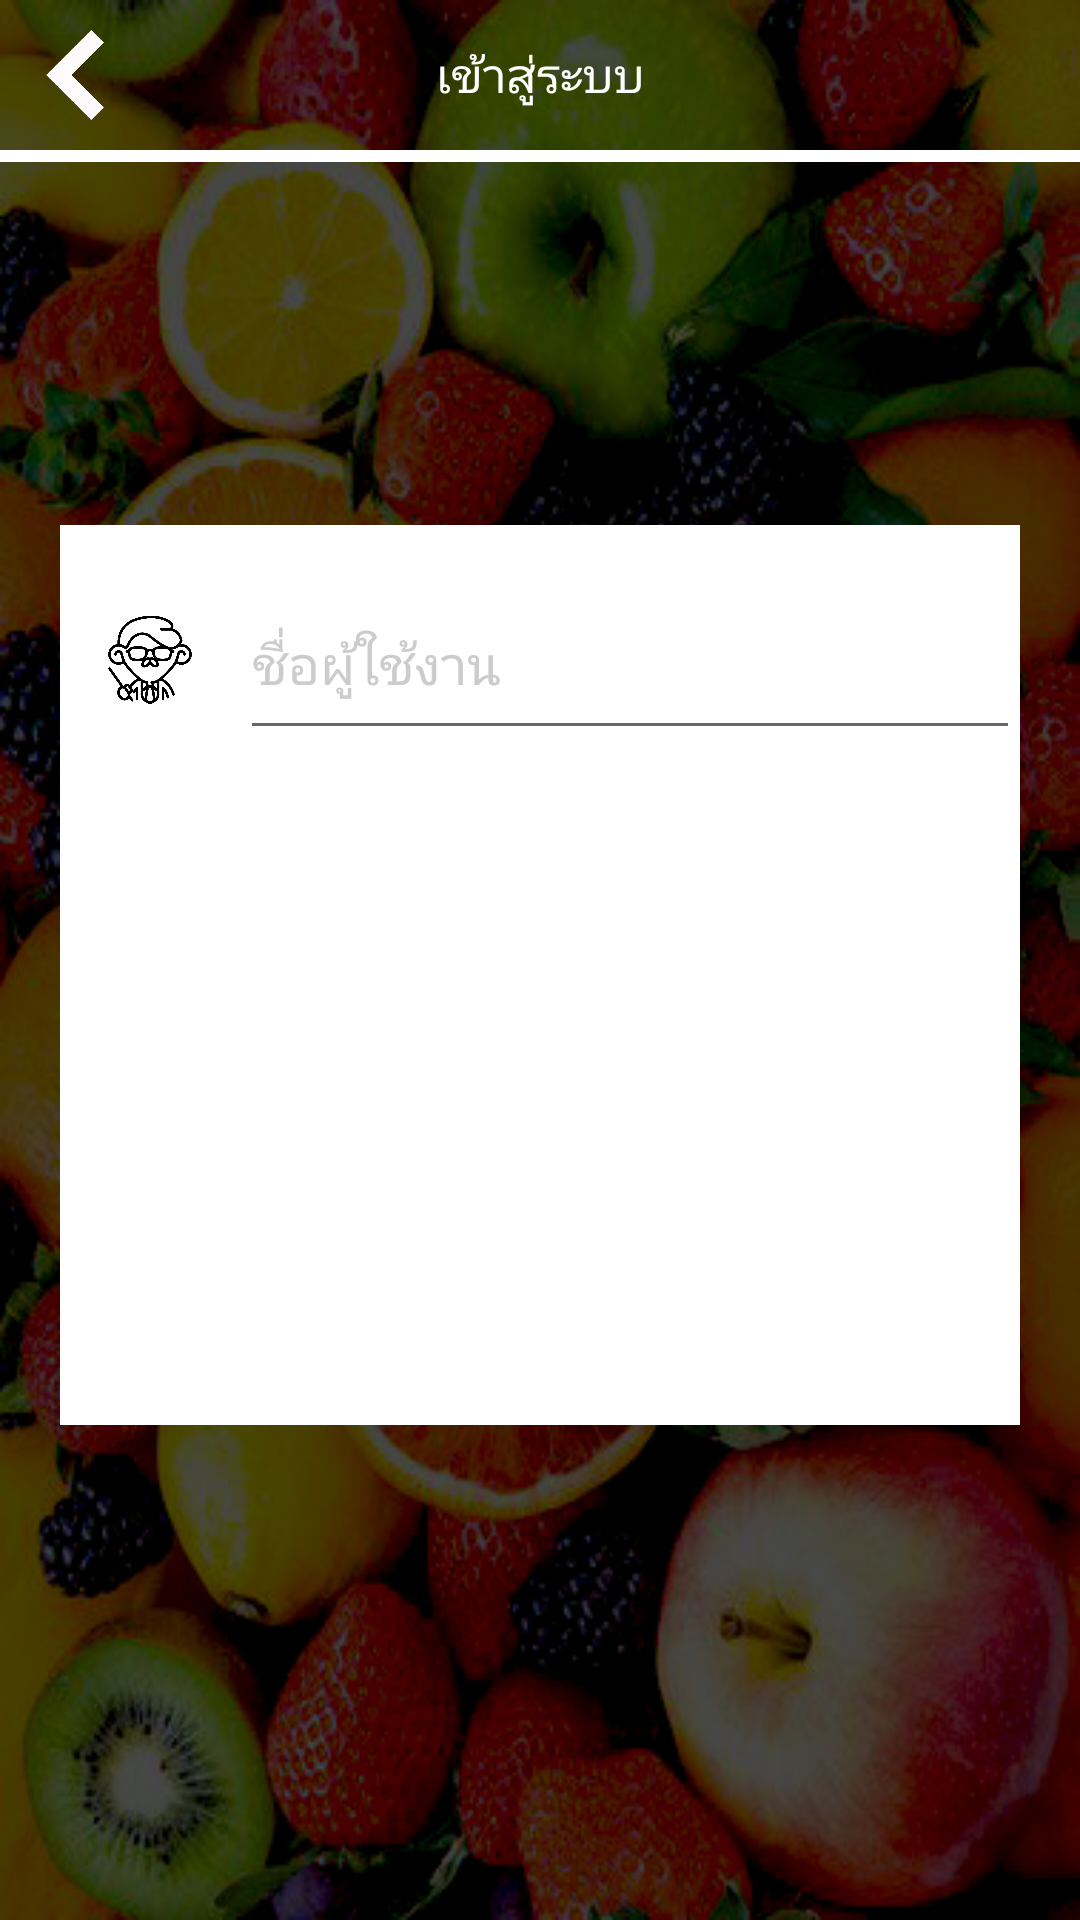

The Android layout XML behind this screen, and the referenced resources:
<!-- AndroidManifest.xml: application theme AppTheme -->
<!-- res/layout/activity_log_in.xml -->
<?xml version="1.0" encoding="utf-8"?>
<RelativeLayout xmlns:android="http://schemas.android.com/apk/res/android"
    xmlns:app="http://schemas.android.com/apk/res-auto"
    xmlns:tools="http://schemas.android.com/tools"
    android:layout_width="match_parent"
    android:layout_height="match_parent"
    android:background="@drawable/background"
    tools:context="com.example.ou.smoothiedesserttredingapp.LogIn">

    
    <LinearLayout
        android:orientation="horizontal"
        android:padding="10dp"
        android:weightSum="2"
        android:layout_width="match_parent"
        android:layout_height="match_parent">

        <ImageButton
            android:id="@+id/LogInback"
            android:layout_width="30dp"
            android:layout_height="30dp"
            android:background="@drawable/back_white" />

        <TextView
            android:layout_width="match_parent"
            android:layout_height="30dp"
            android:layout_marginRight="30dp"
            android:gravity="center"
            android:text="@string/LogIn"
            android:textSize="16dp"
            android:textColor="@android:color/white"
            android:textColorHint="@android:color/white"

            />
    </LinearLayout>

    
    <LinearLayout
        android:paddingTop="50dp"
        android:layout_width="match_parent"
        android:layout_height="wrap_content">

        <TextView
            android:layout_width="match_parent"
            android:layout_height="4dp"
            android:background="@android:color/white"/>
    </LinearLayout>

    

    <LinearLayout
        android:layout_centerInParent="true"
        android:paddingTop="10dp"
        android:layout_width="match_parent"
        android:layout_height="wrap_content">

        <TextView
            android:layout_margin="20dp"
            android:layout_width="match_parent"
            android:layout_height="300dp"
            android:background="@android:color/white"/>

    </LinearLayout>

    <LinearLayout
        android:orientation="horizontal"
        android:layout_centerInParent="true"
        android:paddingBottom="200dp"
        android:layout_margin="20dp"
        android:weightSum="2"
        android:layout_width="match_parent"
        android:layout_height="wrap_content">

        <ImageView
            android:layout_width="60dp"
            android:layout_height="60dp"
            android:src="@drawable/username" />

        <EditText
            android:layout_width="match_parent"
            android:layout_height="60dp"
            android:hint="@string/Usernam"
            android:textColorHint="@color/colorString"
            android:textColor="@android:color/black"
            />
    </LinearLayout>


</RelativeLayout>
<!-- resources referenced by this layout -->
<resources>
  <color name="colorString">#CCCCCC</color>
  <!-- drawable back_white: png bitmap (drawable, 1572 bytes) -->
  <!-- drawable background: jpg bitmap (drawable, 221692 bytes) -->
  <!-- drawable username: png bitmap (drawable, 33204 bytes) -->
  <string name="LogIn">เข้าสู่ระบบ</string>
  <string name="Usernam">ชื่อผู้ใช้งาน</string>
  <style name="AppTheme" parent="Theme.AppCompat.Light.NoActionBar">
          
          <item name="colorPrimary">@color/colorPrimary</item>
          <item name="colorPrimaryDark">@color/colorPrimaryDark</item>
          <item name="colorAccent">@color/colorAccent</item>
      </style>
  
  
      //Font my app
  <color name="colorPrimary">#004d40</color>
  <color name="colorPrimaryDark">#00251a</color>
  <color name="colorAccent">#39796b</color>
</resources>
